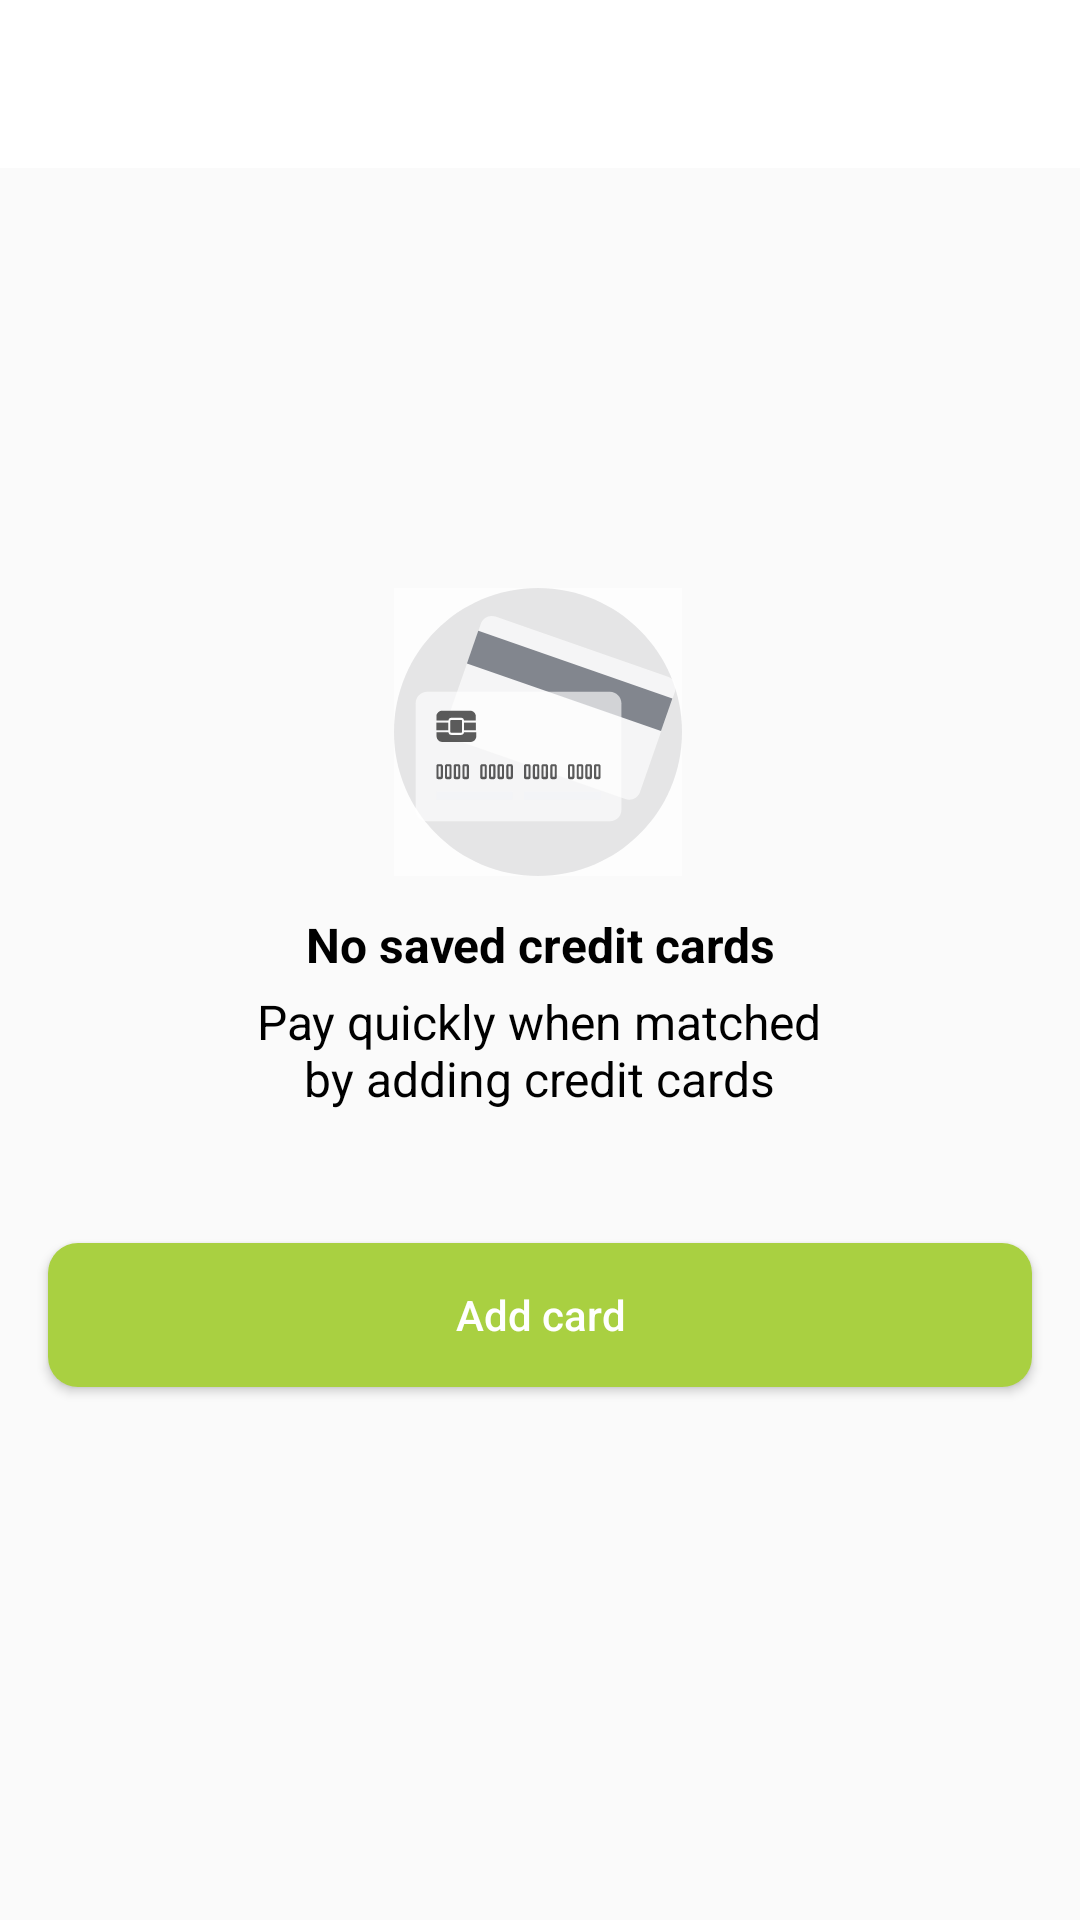

Here is an Android app screen rendered from its layout file. Give the layout XML and the strings, colors and styles it references.
<!-- AndroidManifest.xml: application theme AppTheme.NoActionBar -->
<!-- res/layout/activity_empty_payment.xml -->
<?xml version="1.0" encoding="utf-8"?>
<android.support.constraint.ConstraintLayout xmlns:android="http://schemas.android.com/apk/res/android"
    xmlns:app="http://schemas.android.com/apk/res-auto"
    xmlns:tools="http://schemas.android.com/tools"
    android:layout_width="match_parent"
    android:layout_height="match_parent"
    tools:context=".payment.EmptyPayment">

    <android.support.design.widget.AppBarLayout
        android:id="@+id/appBarLayout"
        android:layout_width="match_parent"
        android:layout_height="wrap_content"
        app:layout_constraintEnd_toEndOf="parent"
        app:layout_constraintStart_toStartOf="parent"
        app:layout_constraintTop_toTopOf="parent">

        <include
            android:id="@+id/include4"
            layout="@layout/toolbar"
            app:layout_constraintEnd_toEndOf="parent"
            app:layout_constraintStart_toStartOf="parent"
            app:layout_constraintTop_toTopOf="parent" />


    </android.support.design.widget.AppBarLayout>


    <ImageView
        android:id="@+id/imageView"
        android:layout_width="96dp"
        android:layout_height="96dp"
        android:layout_marginTop="196dp"
        android:background="@drawable/credit_card"
        app:layout_constraintEnd_toEndOf="parent"
        app:layout_constraintLeft_toLeftOf="parent"
        app:layout_constraintRight_toRightOf="parent"
        app:layout_constraintTop_toTopOf="parent"
      
        app:layout_constraintHorizontal_bias="0.498"
        app:layout_constraintStart_toStartOf="parent"
        app:layout_constraintTop_toBottomOf="@+id/appBarLayout" />

    <TextView
        android:id="@+id/textView9"
        android:layout_width="match_parent"
        android:layout_height="0dp"
        android:layout_marginTop="12dp"
        android:gravity="center"
        android:text="No saved credit cards"
        android:textColor="@android:color/black"
        android:textSize="16sp"
        android:textStyle="bold"
        app:layout_constraintEnd_toEndOf="parent"
        app:layout_constraintHorizontal_bias="0.0"
        app:layout_constraintStart_toStartOf="parent"
        app:layout_constraintTop_toBottomOf="@+id/imageView" />

    <TextView
        android:id="@+id/textView11"
        android:layout_width="200dp"
        android:layout_height="wrap_content"
        android:layout_marginTop="4dp"
        android:gravity="center"
        android:text="Pay quickly when matched by adding credit cards"
        android:textColor="@android:color/black"
        android:textSize="16sp"
        app:layout_constraintEnd_toEndOf="parent"
        app:layout_constraintHorizontal_bias="0.497"
        app:layout_constraintStart_toStartOf="parent"
        app:layout_constraintTop_toBottomOf="@+id/textView9" />

    <Button
        android:layout_width="match_parent"
        android:layout_height="wrap_content"
        android:layout_marginEnd="16dp"
        android:layout_marginStart="16dp"
        android:id="@+id/btn_empty_payment"
        android:layout_marginTop="44dp"
        android:background="@drawable/btn_red"
        android:text="Add card"
        android:textAllCaps="false"
        android:textColor="@color/white"
        app:layout_constraintEnd_toEndOf="parent"
        app:layout_constraintHorizontal_bias="0.0"
        app:layout_constraintStart_toStartOf="parent"
        app:layout_constraintTop_toBottomOf="@+id/textView11" />

    <android.support.constraint.Group
        android:id="@+id/group"
        android:layout_width="wrap_content"
        android:layout_height="wrap_content" />
</android.support.constraint.ConstraintLayout>
<!-- res/layout/toolbar.xml (included above) -->
<?xml version="1.0" encoding="utf-8"?>
<android.support.v7.widget.Toolbar
    xmlns:android="http://schemas.android.com/apk/res/android"
    xmlns:app="http://schemas.android.com/apk/res-auto"
    android:id="@+id/toolbar"
    android:layout_height="?attr/actionBarSize"
    android:layout_width="match_parent"
    style="@style/Headerbar"
    app:theme="@style/AppTheme.ToolbarStyle"
    app:popupTheme="@style/AppTheme.PopupOverlay"
    app:layout_scrollFlags="scroll|enterAlways"
    app:titleTextAppearance="@style/Toolbar.TitleText"
    android:background="@color/white">

</android.support.v7.widget.Toolbar>
<!-- resources referenced by this layout -->
<resources>
  <color name="white">#FFFFFF</color>
  <!-- drawable btn_red (drawable) -->
  <?xml version="1.0" encoding="utf-8"?>
  <ripple xmlns:android="http://schemas.android.com/apk/res/android"
      android:color="@color/green">
      <item>
  
  <shape xmlns:android="http://schemas.android.com/apk/res/android"
      android:shape="rectangle"
      >
      <solid
          android:color="@color/regButtonColor"/>
      <corners
          android:radius="10dp"/>
  
  
  </shape>
      </item>
  </ripple>
  <!-- drawable credit_card: vector/xml drawable (drawable, 9770 chars, omitted) -->
  <style name="AppTheme.PopupOverlay" parent="ThemeOverlay.AppCompat.Light" />
  <style name="AppTheme.ToolbarStyle">
  
          <item name="windowActionBar">false</item>
          <item name="windowNoTitle">true</item>
          <item name="android:textColorSecondary">@color/colorAccent</item>
          <item name="android:fontFamily">@font/sanfrancisco</item>
  
      </style>
  <style name="Headerbar">
          <item name="actionMenuTextColor">@android:color/black</item>
          <item name="android:textColorSecondary">@color/colorAccent</item>
          <item name="android:background">@color/white</item>
      </style>
  <style name="Toolbar.TitleText" parent="TextAppearance.Widget.AppCompat.Toolbar.Title">
          <item name="android:textSize">18sp</item>
      </style>
  <style name="AppTheme.NoActionBar" parent="Theme.AppCompat.Light">
          <item name="windowActionBar">false</item>
          <item name="windowNoTitle">true</item>
          <item name="colorAccent">@color/colorAccent</item>
  
          <item name="drawerArrowStyle">@style/DrawerIcon</item>
          <item name="actionOverflowButtonStyle">@style/MyOverflowButtonStyle</item>
  
      </style>
  <color name="green">#219653</color>
  <color name="regButtonColor">#A9D041</color>
  <color name="colorAccent">#A9d041</color>
  <style name="DrawerIcon" parent="Widget.AppCompat.DrawerArrowToggle">
          <item name="color">@color/black</item>
      </style>
  <style name="MyOverflowButtonStyle" parent="Widget.AppCompat.ActionButton.Overflow">
  
      </style>
  <color name="black">#000000</color>
</resources>
